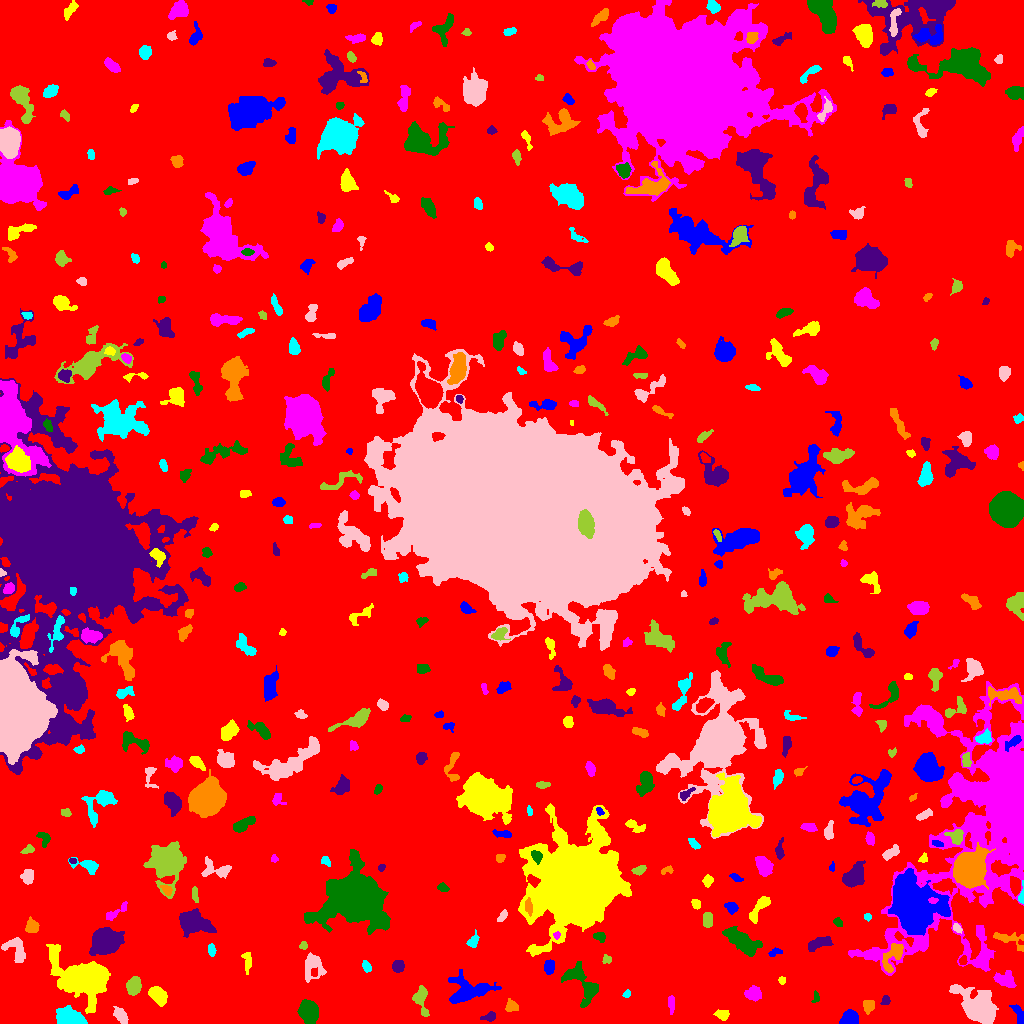

Values plotted in this chart, from the file beside it:
ID, X, Y, A, B, theta, total_flux, mu_max, mu_median, mu_mean, R_fwhm, R_e, R10, R90, x_start, x_end, y_start, y_end, area, greylevel
0, 523.5, 508.1, 300.1, 293.4, 1.041, 1246035, 13.0, 1.0, 1.57, 30.98, 221.8, 83.32, 367.6, 0, 1023, 0, 1023, 793438, 1.57
1, 849.8, 5.584, 4.021, 3.3, 0.2035, 891.0, 8.0, 3.0, 3.857, 6.05, 4.549, 1.871, 7.225, 839, 858, 0, 14, 231, 7.857
2, 722.5, 8.376, 2.991, 1.93, -0.1758, 149.0, 3.0, 1.0, 1.164, 3.742, 2.932, 1.128, 4.72, 713, 729, 3, 14, 128, 6.164
3, 671, 20.11, 3.799, 1.236, -1.472, 87.0, 3.0, 1.0, 0.7838, 2.646, 2.585, 0.9772, 4.184, 668, 674, 9, 28, 111, 5.784
4, 308.2, 11.83, 5.181, 3.859, -1.232, 4544, 30.0, 9.5, 11.14, 6.232, 5.642, 2.257, 9.236, 297, 318, 0, 24, 408, 15.14
5, 490.1, 6.6, 3.248, 1.751, 0.1677, 170.0, 5.0, 1.0, 1.56, 2.821, 2.585, 0.9772, 4.583, 480, 495, 2, 12, 109, 6.56
6, 868.2, 18.28, 3.215, 2.632, 1.451, 375.0, 6.0, 3.0, 2.698, 4.787, 3.568, 1.382, 5.585, 863, 874, 9, 23, 139, 6.698
7, 69.13, 5.204, 5.715, 3.653, -0.1824, 6104, 41.0, 11.0, 14.3, 6.308, 5.441, 2.185, 9.045, 56, 87, 0, 18, 427, 19.3
8, 120.1, 8.955, 4.162, 2.435, -0.8732, 513.0, 9.0, 2.5, 2.819, 3.141, 3.827, 1.382, 6.333, 113, 128, 0, 17, 182, 6.819
9, 421.3, 24.78, 8.32, 3.117, -1.42, 308.0, 4.0, 1.0, 1.137, 5.585, 4.549, 1.596, 7.047, 412, 429, 7, 38, 271, 6.137
10, 653.2, 23.53, 3.216, 1.948, -1.316, 156.0, 3.0, 1.0, 1.608, 3.868, 3.141, 1.262, 5.015, 649, 658, 17, 31, 97, 5.608
11, 1019, 7.711, 6.003, 2.065, -1.156, 363.0, 6.0, 2.0, 2.327, 4.029, 3.478, 1.382, 6.129, 1009, 1023, 0, 19, 156, 6.327
12, 157.5, 29.0, 4.678, 3.135, -0.7178, 1397, 12.0, 4.0, 5.099, 5.944, 4.754, 1.954, 7.674, 148, 167, 17, 37, 274, 9.099
13, 752.9, 29.39, 3.589, 3.117, 0.07853, 712.0, 8.0, 3.0, 3.456, 5.382, 4.184, 1.693, 6.723, 744, 761, 22, 38, 206, 7.456
14, 816, 26.04, 3.034, 1.653, 1.418, 112.0, 4.0, 1.0, 1.672, 3.038, 2.459, 0.7979, 4.146, 811, 819, 21, 33, 67, 5.672
15, 885.9, 22.69, 2.123, 1.71, 1.443, 105.0, 4.0, 1.0, 1.346, 3.192, 2.394, 0.7979, 3.827, 880, 890, 19, 28, 78, 7.346
16, 510.2, 17.03, 2.405, 2.014, 0.5123, 91.0, 3.0, 0.0, 0.6842, 2.877, 2.646, 1.128, 4.146, 505, 518, 12, 25, 133, 5.684
17, 626.4, 29.3, 1.641, 1.367, 0.8739, 56.0, 3.0, 1.0, 1.018, 2.523, 1.954, 0.5642, 2.932, 622, 630, 26, 34, 55, 6.018
18, 978.7, 14.89, 8.842, 5.749, -0.6976, 9997, 34.0, 5.0, 9.503, 8.63, 7.838, 3.09, 13.8, 949, 998, 0, 39, 1052, 13.5
19, 133.6, 37.56, 4.074, 3.114, 1.214, 1352, 12.0, 5.0, 5.657, 6.077, 4.583, 1.871, 7.159, 126, 141, 28, 47, 239, 9.657
20, 240.8, 34.38, 2.03, 1.7, 1.422, 99.0, 4.0, 2.0, 1.98, 3.192, 2.185, 0.7979, 3.478, 237, 245, 31, 39, 50, 5.98
21, 469.3, 32.55, 11.02, 5.744, 0.127, 2211, 9.0, 2.0, 3.071, 7.715, 7.653, 2.877, 12.68, 448, 501, 20, 54, 720, 7.071
22, 781.2, 43.5, 1.389, 1.296, -1.571, 50.0, 3.0, 1.0, 0.9259, 2.394, 1.784, 0.5642, 2.646, 778, 785, 39, 47, 54, 5.926
23, 1005, 44.52, 5.442, 3.92, -0.2217, 660.0, 7.0, 2.0, 2.529, 3.656, 5.262, 1.871, 8.038, 993, 1016, 36, 53, 261, 6.529
24, 580.9, 41.17, 12.55, 5.759, -0.8994, 1367, 6.0, 2.0, 2.29, 8.575, 7.464, 2.764, 11.87, 561, 598, 16, 62, 597, 6.29
25, 398.4, 57.49, 2.886, 2.333, 1.555, 273.0, 5.0, 2.0, 1.964, 4.068, 3.338, 1.262, 5.109, 392, 404, 51, 63, 139, 6.964
26, 892.7, 67.9, 8.709, 3.833, 1.042, 1088, 7.0, 3.0, 3.307, 6.84, 5.944, 2.326, 9.08, 882, 903, 51, 80, 329, 9.307
27, 366.5, 56.68, 2.89, 1.816, -1.164, 323.0, 9.0, 3.0, 3.473, 3.038, 2.932, 1.128, 4.652, 362, 371, 51, 63, 93, 7.473
28, 313.1, 58.36, 6.345, 4.862, -1.559, 895.0, 8.0, 2.0, 2.432, 5.171, 5.382, 2.034, 9.253, 305, 326, 41, 71, 368, 6.432
29, 607.4, 63.98, 1.972, 1.611, -0.007247, 62.0, 4.0, 1.0, 0.8493, 2.034, 1.954, 0.5642, 3.385, 602, 611, 60, 69, 73, 5.849
30, 962.8, 62.74, 2.335, 1.818, 1.226, 174.0, 4.0, 3.0, 2.597, 4.222, 2.706, 1.128, 4.068, 959, 967, 59, 68, 67, 8.597
31, 548.9, 56.69, 3.533, 2.469, 1.478, 393.0, 5.0, 3.0, 2.748, 5.14, 3.909, 1.493, 5.89, 544, 554, 49, 64, 143, 6.748
32, 247.4, 65.46, 4.023, 1.96, -1.531, 94.0, 2.0, 0.0, 0.6483, 4.72, 2.706, 1.128, 4.37, 241, 251, 49, 71, 145, 5.648
33, 983, 64.54, 4.895, 2.684, 0.9262, 629.0, 7.0, 3.0, 3.161, 5.046, 4.37, 1.784, 6.84, 973, 991, 54, 74, 199, 9.161
34, 742.8, 81.41, 9.926, 4.162, -0.5947, 2540, 9.0, 4.0, 4.327, 8.368, 7.653, 2.985, 12.21, 722, 762, 67, 97, 587, 7.327
35, 819, 80.09, 6.975, 2.541, 0.3075, 481.0, 4.0, 2.0, 1.971, 6.979, 4.951, 2.034, 7.838, 808, 833, 72, 87, 244, 5.971
36, 1009, 84.84, 9.054, 3.394, -0.207, 462.0, 5.0, 1.0, 1.819, 4.297, 4.787, 1.784, 8.098, 993, 1023, 72, 91, 254, 5.819
37, 211.4, 73.36, 2.848, 1.677, -1.388, 154.0, 4.0, 2.0, 1.711, 3.909, 2.764, 0.9772, 4.406, 208, 216, 67, 80, 90, 6.711
38, 15.74, 74.25, 7.19, 4.683, -0.871, 578.0, 4.0, 2.0, 1.801, 7.485, 5.614, 2.111, 9.009, 1, 25, 61, 86, 321, 5.801
39, 303.2, 77.91, 2.004, 1.754, 0.5858, 140.0, 5.0, 2.0, 2.295, 2.706, 2.394, 0.7979, 3.785, 299, 307, 74, 82, 61, 8.295
40, 636.8, 83.46, 3.642, 2.901, 1.564, 679.0, 8.0, 3.0, 3.536, 5.323, 4.107, 1.596, 6.628, 631, 643, 74, 93, 192, 7.536
41, 774.9, 71.27, 3.682, 1.724, 0.3242, 133.0, 3.0, 1.0, 1.529, 3.656, 3.09, 1.128, 4.787, 768, 782, 67, 76, 87, 6.529
42, 87.11, 45.39, 11.85, 8.177, -0.3658, 22626, 71.0, 6.0, 12.24, 7.611, 8.777, 3.241, 18.65, 46, 110, 10, 79, 1849, 15.24
43, 556.3, 87.91, 1.619, 1.455, 1.191, 116.0, 6.0, 2.0, 2.367, 2.646, 1.871, 0.5642, 3.09, 553, 560, 84, 92, 49, 15.37
44, 600.1, 86.81, 2.542, 1.98, -0.6994, 112.0, 4.0, 1.0, 1.067, 3.241, 2.764, 0.9772, 4.37, 593, 605, 81, 91, 105, 6.067
45, 104.9, 82.19, 6.359, 5.453, 0.441, 14167, 59.0, 14.0, 18.94, 7.715, 7.181, 2.821, 12.28, 89, 124, 68, 96, 748, 20.94
46, 31.96, 97.29, 3.472, 3.032, -1.357, 708.0, 9.0, 4.0, 4.291, 4.787, 4.146, 1.596, 6.383, 25, 39, 91, 107, 165, 7.291
47, 473.2, 82.53, 3.557, 2.19, 1.065, 308.0, 6.0, 2.0, 2.484, 4.184, 3.29, 1.262, 5.352, 466, 479, 76, 94, 124, 6.484
48, 957.4, 95.11, 2.603, 1.633, -0.7908, 188.0, 5.0, 3.0, 2.611, 3.432, 2.585, 0.9772, 4.029, 953, 962, 90, 100, 72, 8.611
49, 707.5, 103.5, 3.466, 2.277, -0.0, 406.0, 6.0, 3.0, 2.781, 4.918, 3.613, 1.382, 5.67, 703, 712, 96, 111, 146, 6.781
50, 85.11, 100.3, 3.877, 1.126, 0.3878, 114.0, 5.0, 2.0, 1.781, 1.596, 2.585, 0.7979, 3.949, 78, 91, 97, 104, 64, 5.781
51, 914.1, 115.8, 12.72, 9.039, -1.199, 32584, 64.0, 9.0, 13.97, 9.624, 11.42, 4.184, 21.36, 888, 950, 88, 155, 2332, 20.97
52, 759.5, 115.7, 8.531, 2.686, 0.9357, 903.0, 8.0, 3.0, 3.486, 5.863, 5.202, 1.954, 8.195, 749, 770, 100, 127, 259, 6.486
53, 114.5, 110.3, 7.372, 2.007, 0.6059, 538.0, 10.0, 3.0, 3.342, 3.192, 3.785, 1.262, 6.433, 106, 127, 103, 122, 161, 6.342
54, 838.1, 101.3, 2.608, 1.901, -0.831, 117.0, 3.0, 2.0, 1.581, 3.478, 2.877, 0.9772, 4.406, 833, 842, 97, 106, 74, 5.581
55, 193, 101.5, 7.523, 4.73, -0.2932, 4110, 19.0, 5.0, 6.513, 7.225, 6.887, 2.646, 11.48, 179, 216, 86, 115, 631, 10.51
56, 528.4, 116.9, 4.164, 1.71, -1.455, 208.0, 3.0, 2.0, 1.841, 4.583, 3.338, 1.382, 5.323, 525, 532, 107, 126, 113, 11.84
57, 867.1, 106.6, 1.664, 1.456, 0.07329, 70.0, 3.0, 1.0, 1.321, 2.764, 2.034, 0.7979, 3.09, 864, 871, 102, 110, 53, 6.321
58, 502.8, 107.9, 3.358, 1.615, 0.9459, 181.0, 6.0, 2.0, 2.034, 3.038, 2.821, 0.9772, 4.618, 497, 507, 102, 114, 89, 6.034
59, 194.5, 128.7, 3.403, 1.295, -1.566, 63.0, 2.0, 1.0, 0.6774, 4.146, 2.646, 0.9772, 3.868, 192, 198, 121, 137, 93, 5.677
... 405 more rows
